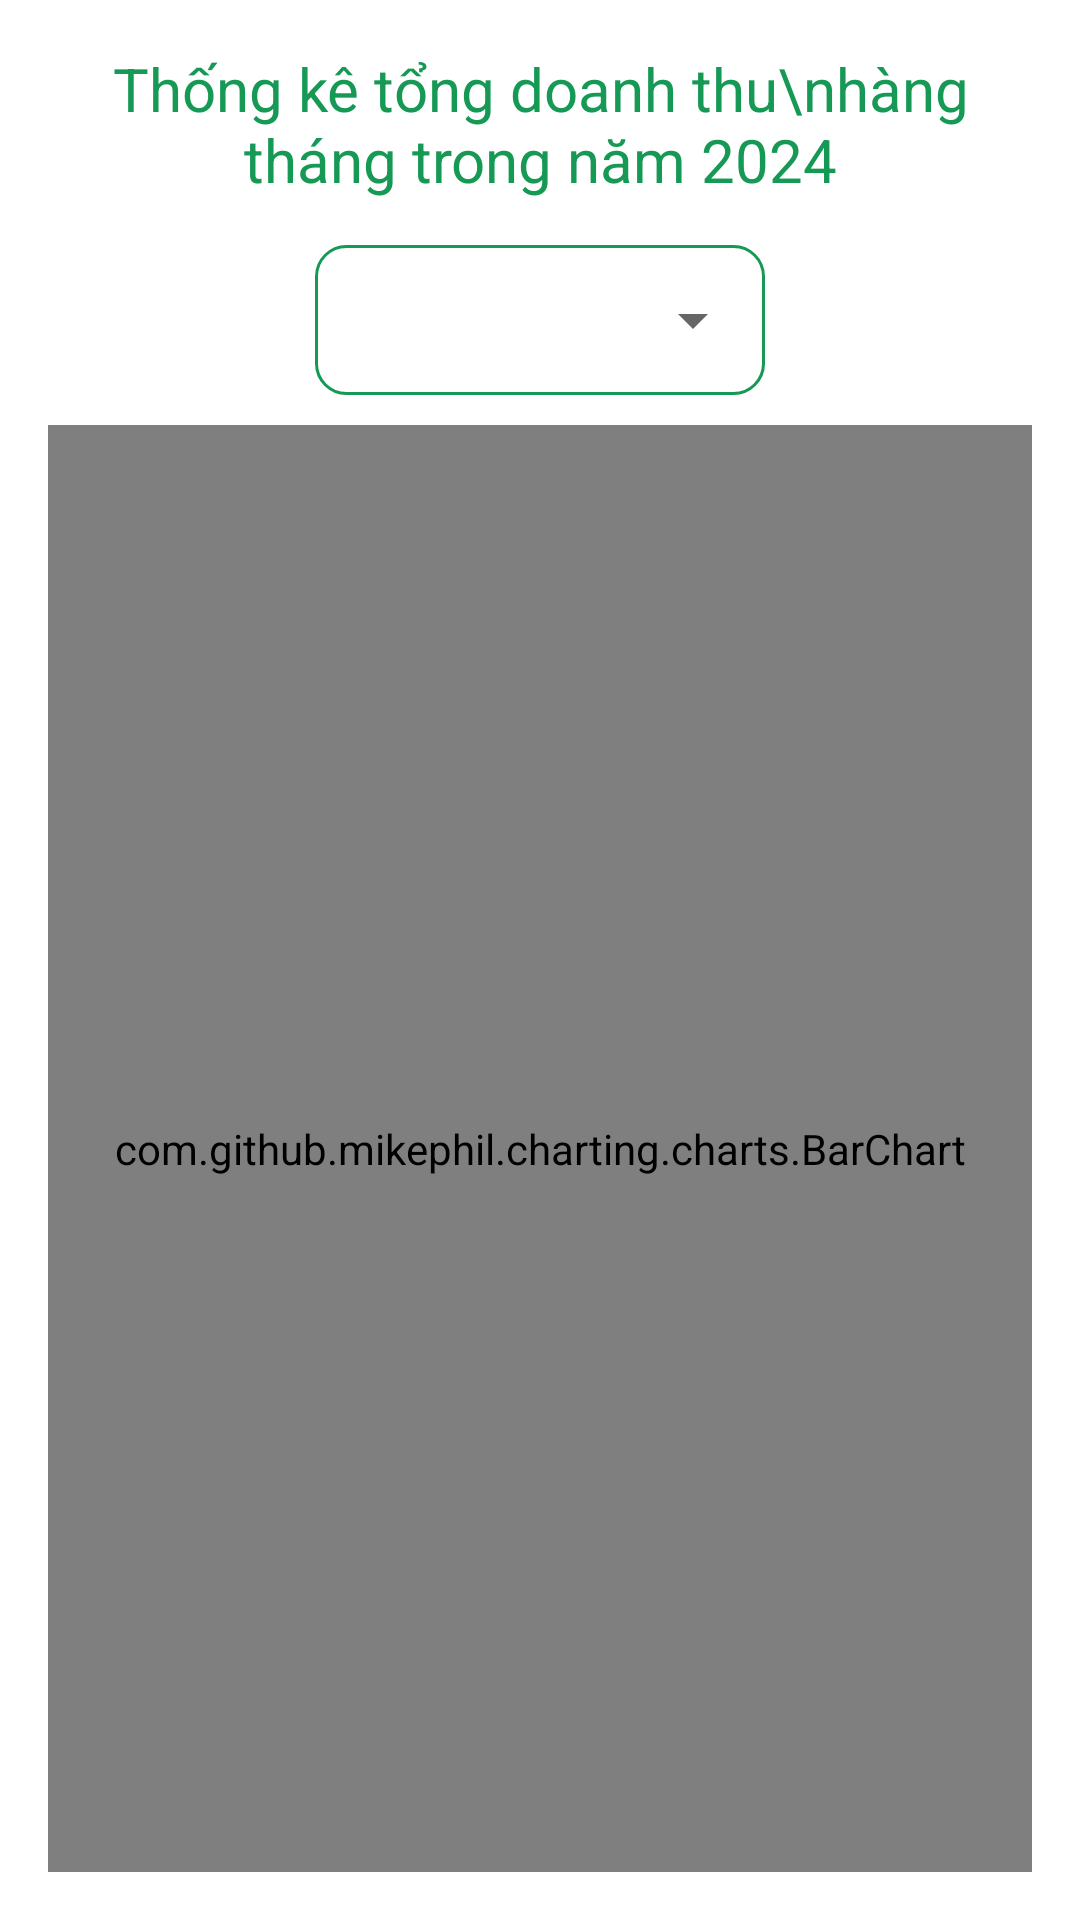

Android layout source for this screen:
<!-- AndroidManifest.xml: application theme Theme.HandmadeStore -->
<!-- res/layout/activity_statistic.xml -->
<?xml version="1.0" encoding="utf-8"?>
<LinearLayout xmlns:android="http://schemas.android.com/apk/res/android"
    xmlns:app="http://schemas.android.com/apk/res-auto"
    xmlns:tools="http://schemas.android.com/tools"
    android:id="@+id/main"
    android:layout_width="match_parent"
    android:layout_height="match_parent"
    android:orientation="vertical"
    android:padding="16dp"
    tools:context=".Statistic.StatisticActivity">

    <ImageView
        android:id="@+id/back"
        android:layout_width="wrap_content"
        android:layout_height="wrap_content"
        app:srcCompat="@drawable/back" />

    <TextView
        android:layout_width="match_parent"
        android:layout_height="wrap_content"
        android:text="Thống kê tổng doanh thu\nhàng tháng trong năm 2024"
        android:gravity="center"
        android:textSize="20dp"
        android:layout_marginBottom="5dp"
        android:textColor="@color/green"/>

    <LinearLayout
        android:id="@+id/layout_spinner"
        android:layout_width="150dp"
        android:layout_height="50dp"
        android:layout_marginVertical="10dp"
        android:layout_gravity="center"
        android:paddingVertical="3dp"
        android:paddingLeft="20dp"
        android:background="@drawable/custom_edittext">
        <Spinner
            android:id="@+id/spinner"
            android:layout_gravity="center"
            android:outlineAmbientShadowColor="@color/green"
            android:outlineSpotShadowColor="@color/green"
            android:layout_width="match_parent"
            android:layout_height="match_parent" />
    </LinearLayout>

    <com.github.mikephil.charting.charts.BarChart
        android:layout_width="match_parent"
        android:layout_height="match_parent"
        android:id="@+id/chart"/>
    
</LinearLayout>
<!-- resources referenced by this layout -->
<resources>
  <color name="green">#169955</color>
  <!-- drawable custom_edittext (drawable) -->
  <?xml version="1.0" encoding="utf-8"?>
  <shape xmlns:android="http://schemas.android.com/apk/res/android"
      android:shape="rectangle">
      <stroke android:width="1dp"
          android:color="@color/green" />
      <corners
          android:radius="10dp"/>
  </shape>
  <style name="Theme.HandmadeStore" parent="Theme.MaterialComponents.DayNight.NoActionBar">
          
          <item name="colorPrimary">@color/purple_500</item>
          <item name="colorPrimaryVariant">@color/purple_700</item>
          <item name="colorOnPrimary">@color/white</item>
          
          <item name="colorSecondary">@color/teal_200</item>
          <item name="colorSecondaryVariant">@color/teal_700</item>
          <item name="colorOnSecondary">@color/black</item>
          
          <item name="android:statusBarColor">?attr/colorPrimaryVariant</item>
          
      </style>
  <color name="purple_500">#FF6200EE</color>
  <color name="purple_700">#FF3700B3</color>
  <color name="white">#FFFFFFFF</color>
  <color name="teal_200">#FF03DAC5</color>
  <color name="teal_700">#FF018786</color>
  <color name="black">#FF000000</color>
</resources>
